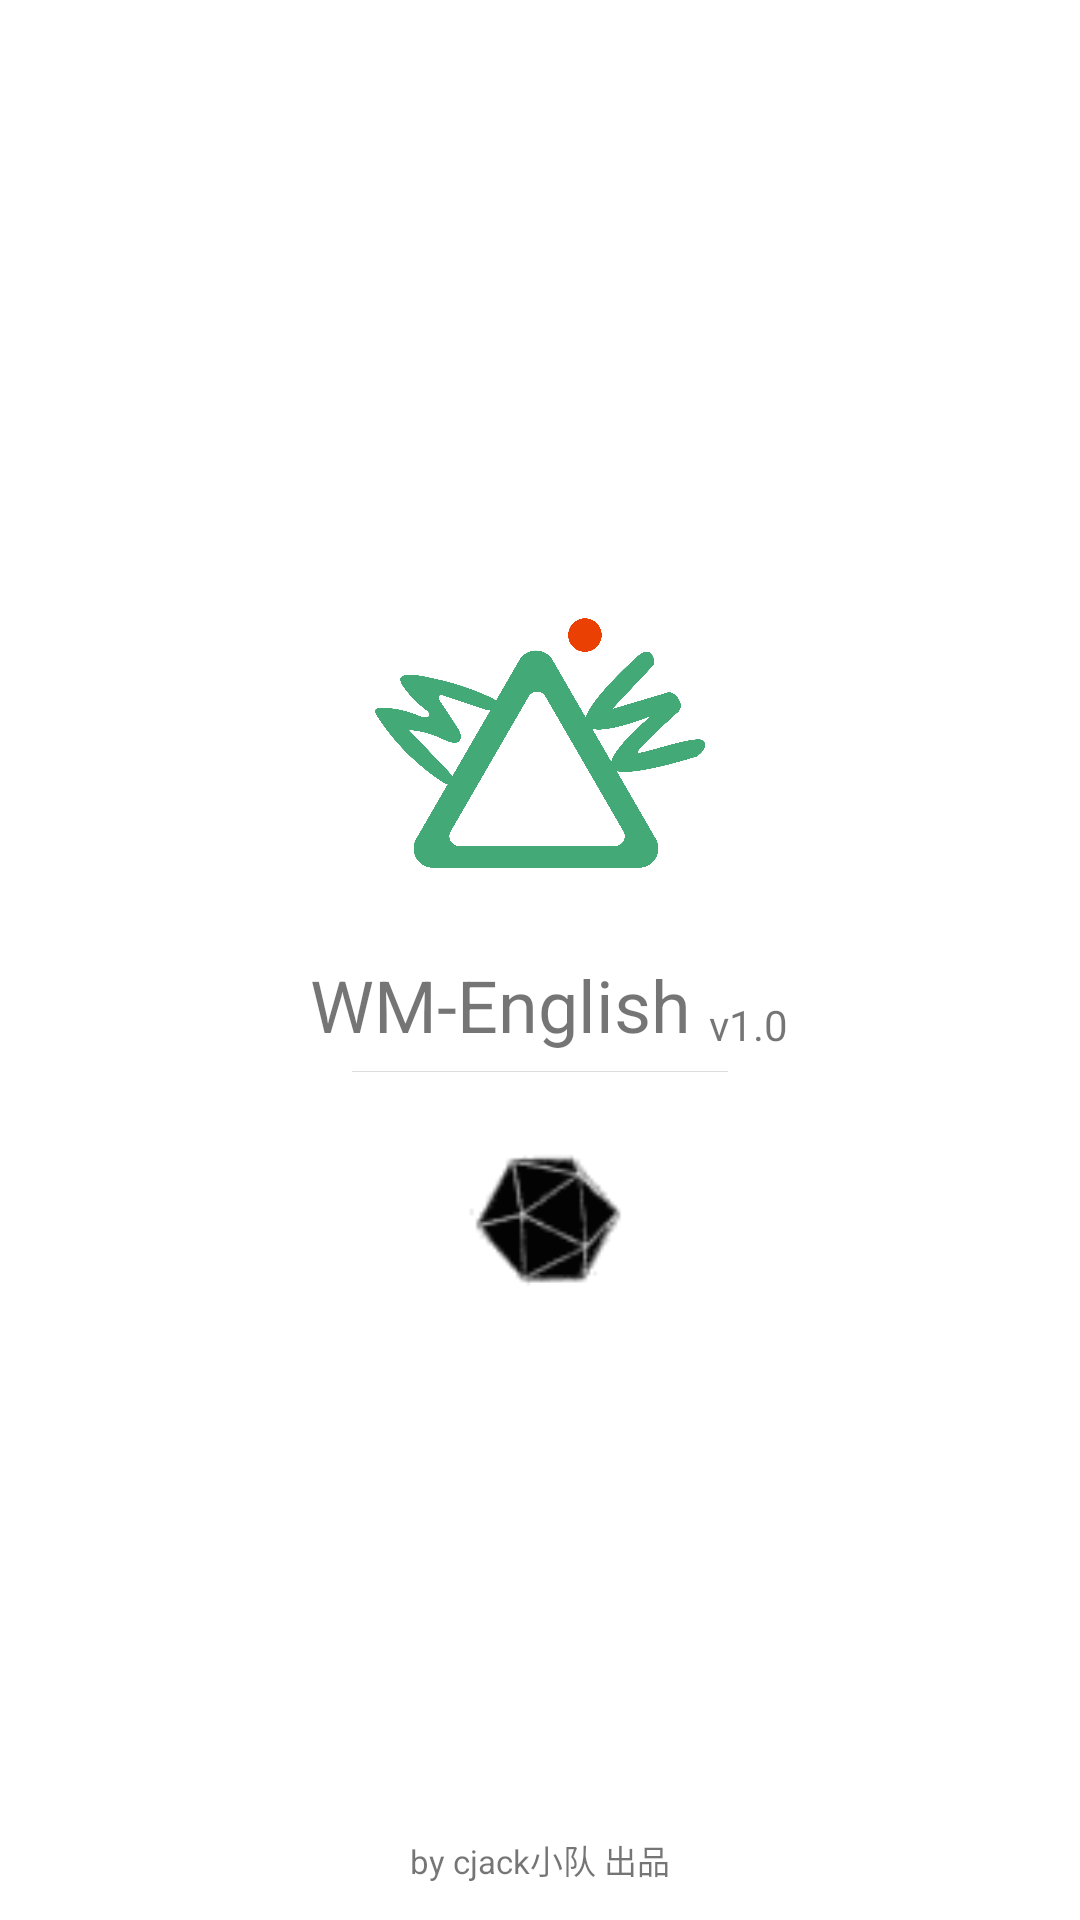

This screen was rendered from an Android layout file. Write that file and the resources it references.
<!-- AndroidManifest.xml: application theme AppTheme -->
<!-- res/layout/activity_splash.xml -->
<?xml version="1.0" encoding="utf-8"?>
<RelativeLayout xmlns:android="http://schemas.android.com/apk/res/android"
    android:orientation="vertical"
    android:layout_width="fill_parent"
    android:layout_height="fill_parent"
    android:background="#ffffff">
    <TextView android:id="@+id/copy_right"
        android:layout_width="wrap_content"
        android:layout_height="wrap_content"
        android:padding="12dip"
        android:layout_centerHorizontal="true"
        android:layout_alignParentBottom="true"
        android:text="by cjack小队 出品"
        android:textSize="11sp"/>

    <RelativeLayout android:layout_width="fill_parent"
        android:layout_height="fill_parent"
        android:layout_alignParentTop="true"
        android:layout_alignParentLeft="true"
        android:layout_alignParentStart="true">
        <LinearLayout
            android:layout_width="wrap_content"
            android:layout_height="wrap_content"
            android:orientation="vertical"
            android:layout_centerInParent="true">
            <RelativeLayout android:layout_width="wrap_content"
                android:layout_height="wrap_content"
                android:layout_gravity="center_horizontal">
                <ImageView android:id="@+id/jay_studio_icon"
                    android:layout_width="110dip"
                    android:layout_height="130dip"
                    android:src="@drawable/appicon"/>
            </RelativeLayout>
            <LinearLayout android:layout_width="wrap_content"
                android:layout_height="wrap_content"
                android:layout_gravity="center_horizontal">
                <TextView android:id="@+id/app_name"
                    android:layout_width="wrap_content"
                    android:layout_height="wrap_content"
                    android:padding="6dip"
                    android:text="@string/app_name"
                    android:textSize="24sp"/>
                <TextView android:id="@+id/version_name"
                    android:layout_width="wrap_content"
                    android:layout_height="fill_parent"
                    android:gravity="bottom"
                    android:text="v1.0"
                    android:paddingBottom="6dip"
                    android:textSize="14sp"/>
            </LinearLayout>
            <View android:layout_width="fill_parent"
                android:layout_height="1px"
                android:layout_marginLeft="20dip"
                android:layout_marginRight="20dip"
                android:background="#dddddd"/>

            <ProgressBar android:id="@+id/refresh_list_footer_progressbar"
                android:layout_width="100dp"
                android:layout_height="100dp"
                android:indeterminateDrawable="@drawable/loading2"
                android:layout_gravity="center">
            </ProgressBar>
        </LinearLayout>
    </RelativeLayout>
</RelativeLayout>
<!-- resources referenced by this layout -->
<resources>
  <!-- drawable appicon: jpg bitmap (drawable-xxhdpi, 15194 bytes) -->
  <!-- drawable loading2: gif bitmap (drawable-hdpi, 747 bytes) -->
  <string name="app_name">WM-English</string>
  <style name="AppTheme" parent="Theme.AppCompat.Light.NoActionBar">
          
          <item name="colorPrimary">@color/colorPrimary</item>
          <item name="colorPrimaryDark">#43a876</item>
          
          
          <item name="colorAccent">#43a876</item>
      </style>
  <!-- not gathered from this repository: default colours our renderer supplied (Android Studio template values) -->
  <color name="colorPrimary">#FF6200EE</color>
</resources>
